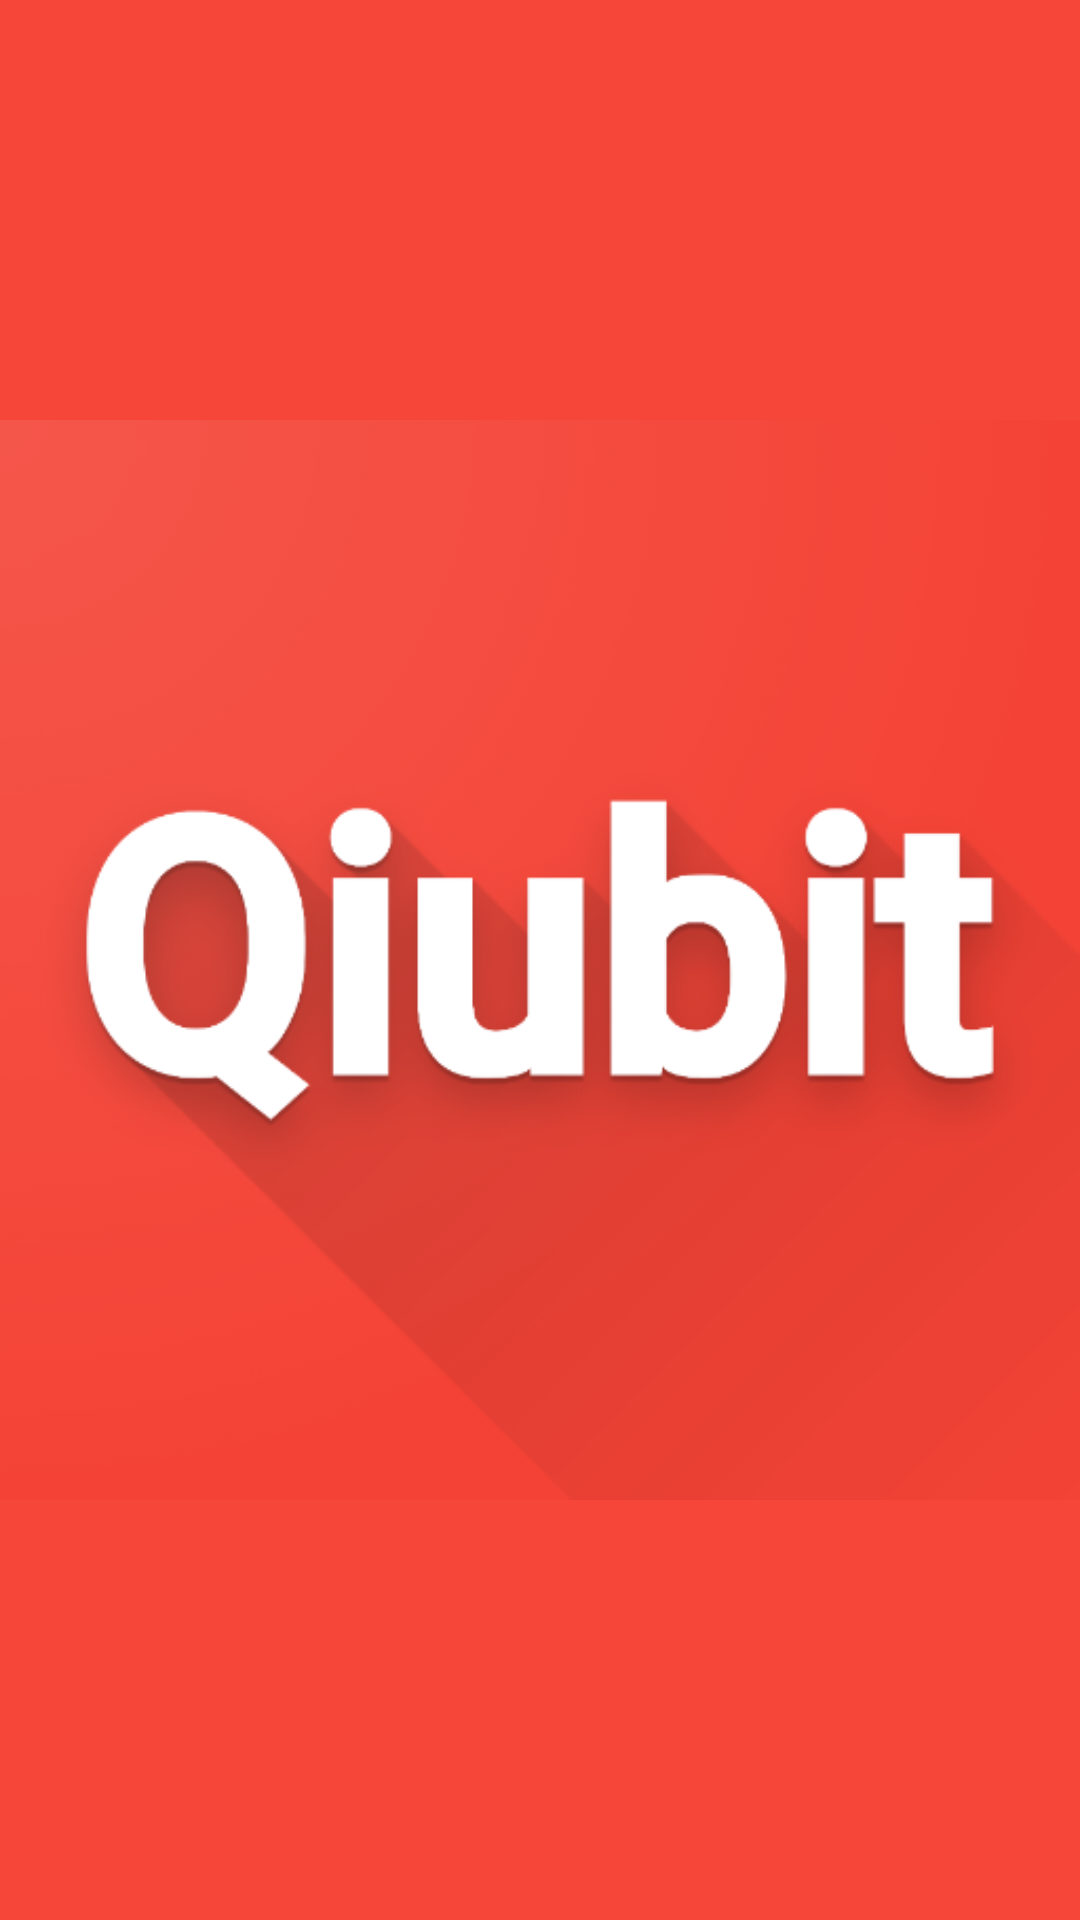

Write the Android layout XML for this screen, with the resource values it uses.
<!-- AndroidManifest.xml: activity theme FullscreenTheme -->
<!-- res/layout/activity_splash_screen.xml -->
<FrameLayout xmlns:android="http://schemas.android.com/apk/res/android"
    xmlns:tools="http://schemas.android.com/tools"
    android:layout_width="match_parent"
    android:layout_height="match_parent"
    android:background="#F64639"
    tools:context="jp.co.soramitsu.iroha.android.sample.view.main.SplashScreenActivity">

    










        <ImageView
            android:src="@drawable/qiubit_high_res"
            android:layout_gravity="center"
            android:layout_width="wrap_content"
            android:layout_height="wrap_content"/>
    


</FrameLayout>
<!-- resources referenced by this layout -->
<resources>
  <!-- drawable qiubit_high_res: png bitmap (drawable, 92942 bytes) -->
</resources>
